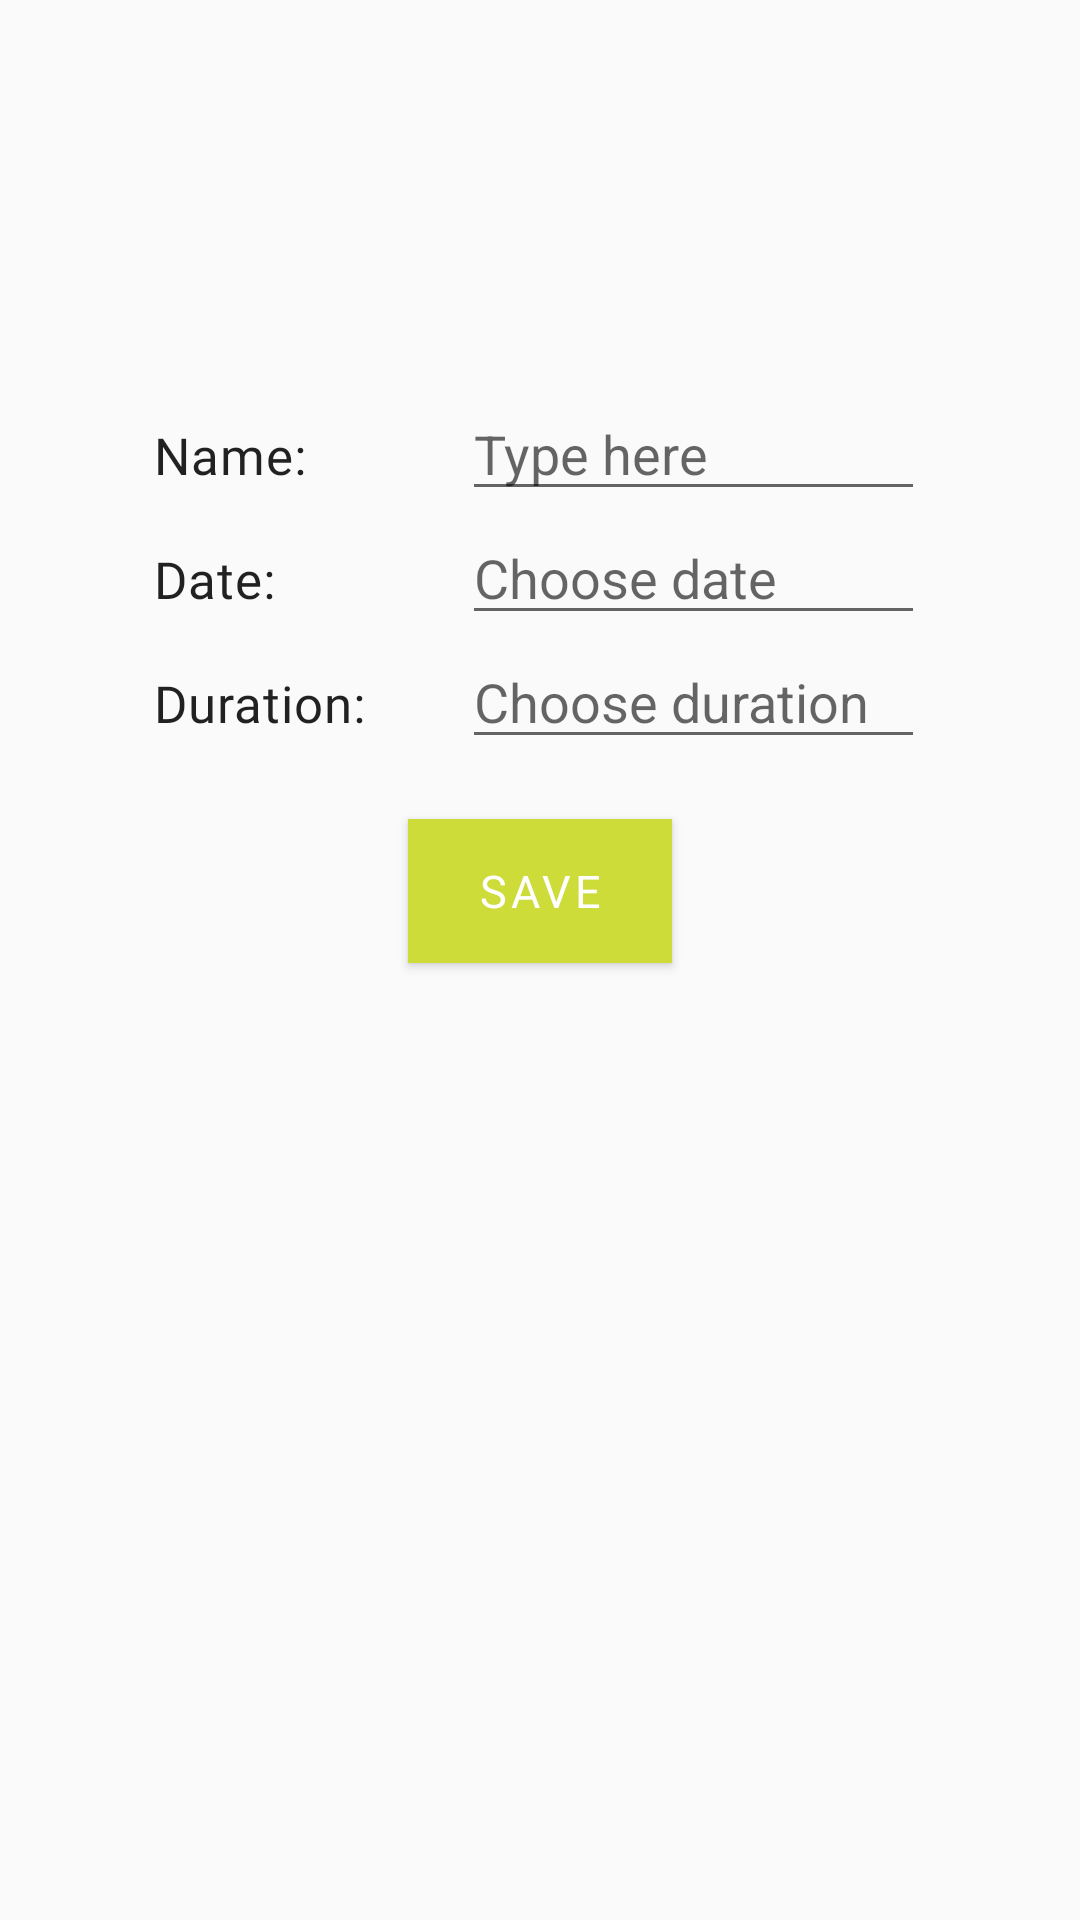

The Android layout XML behind this screen, and the referenced resources:
<!-- AndroidManifest.xml: activity theme AddEditTheme -->
<!-- res/layout/activity_add_activity.xml -->
<?xml version="1.0" encoding="utf-8"?>
<LinearLayout xmlns:android="http://schemas.android.com/apk/res/android"
    xmlns:app="http://schemas.android.com/apk/res-auto"
    xmlns:tools="http://schemas.android.com/tools"
    android:layout_width="match_parent"
    android:layout_height="match_parent"
    tools:context=".activitytracking.AddActivityActivity"
    android:orientation="vertical"
    android:focusable="true"
    android:focusableInTouchMode="true">

    <View
        android:layout_width="match_parent"
        android:layout_height="0dp"
        android:layout_weight="1"/>

    <ScrollView
        android:layout_width="match_parent"
        android:layout_height="wrap_content">

            <LinearLayout
                android:layout_width="match_parent"
                android:layout_height="0dp"
                android:layout_weight="2"
                android:orientation="vertical">

                <LinearLayout
                    android:layout_width="match_parent"
                    android:layout_height="wrap_content"
                    android:orientation="horizontal">

                    <View
                        android:layout_width="0dp"
                        android:layout_height="match_parent"
                        android:layout_weight="1"/>

                    <TextView
                        android:layout_width="0dp"
                        android:layout_height="wrap_content"
                        android:text="@string/name_input_title"
                        style="@style/Body1"
                        android:layout_weight="2"/>

                    <EditText
                        android:id="@+id/add_activity_name"
                        android:layout_width="0dp"
                        android:layout_height="wrap_content"
                        android:autofillHints="@string/input_hint"
                        android:hint="@string/input_hint"
                        android:inputType="textCapSentences"
                        android:layout_weight="3"/>

                    <View
                        android:layout_width="0dp"
                        android:layout_height="match_parent"
                        android:layout_weight="1"/>

                </LinearLayout>

                <LinearLayout
                    android:layout_width="match_parent"
                    android:layout_height="wrap_content"
                    android:orientation="horizontal">

                    <View
                        android:layout_width="0dp"
                        android:layout_height="match_parent"
                        android:layout_weight="1"/>

                    <TextView
                        android:layout_width="0dp"
                        android:layout_height="wrap_content"
                        android:text="@string/date_input_title"
                        style="@style/Body1"
                        android:layout_weight="2"/>

                    <EditText
                        android:id="@+id/add_date"
                        android:layout_width="0dp"
                        android:layout_height="wrap_content"
                        android:autofillHints="@string/date_input_hint"
                        android:focusable="false"
                        android:hint="@string/date_input_hint"
                        android:layout_weight="3"/>

                    <View
                        android:layout_width="0dp"
                        android:layout_height="match_parent"
                        android:layout_weight="1"/>

                </LinearLayout>

                <LinearLayout
                    android:layout_width="match_parent"
                    android:layout_height="wrap_content"
                    android:orientation="horizontal">

                    <View
                        android:layout_width="0dp"
                        android:layout_height="match_parent"
                        android:layout_weight="1"/>

                    <TextView
                        android:layout_width="0dp"
                        android:layout_height="wrap_content"
                        android:text="@string/duration_input_title"
                        style="@style/Body1"
                        android:layout_weight="2"/>

                    <EditText
                        android:id="@+id/add_duration"
                        android:layout_width="0dp"
                        android:layout_height="wrap_content"
                        android:autofillHints="@string/duration_input_hint"
                        android:focusable="false"
                        android:hint="@string/duration_input_hint"
                        android:layout_weight="3"
                        />

                    <View
                        android:layout_width="0dp"
                        android:layout_height="match_parent"
                        android:layout_weight="1"/>

                </LinearLayout>

                
                
                
                

                
                
                
                

                
                
                
                
                
                

                
                
                
                
                

                
                
                
                

                

            </LinearLayout>

    </ScrollView>

    <LinearLayout
        android:layout_width="match_parent"
        android:layout_weight="2"
        android:layout_height="0dp"
        android:orientation="vertical">

        <Button
            android:id="@+id/button_save"
            style="@style/ButtonPrimary"
            android:layout_width="wrap_content"
            android:layout_height="wrap_content"
            android:text="@string/save_btn"
            android:layout_gravity="center"
            android:layout_marginVertical="20dp"/>

        <Button
            android:id="@+id/button_delete"
            style="@style/ButtonWarning"
            android:layout_width="wrap_content"
            android:layout_height="wrap_content"
            android:text="@string/delete_btn"
            android:layout_gravity="center"
            android:visibility="gone"
            android:layout_marginVertical="20dp"/>

    </LinearLayout>

    <View
        android:layout_width="match_parent"
        android:layout_height="0dp"
        android:layout_weight="1"/>

</LinearLayout>
<!-- resources referenced by this layout -->
<resources>
  <string name="date_input_hint">Choose date</string>
  <string name="date_input_title">Date:</string>
  <string name="delete_btn">Delete</string>
  <string name="duration_input_hint">Choose duration</string>
  <string name="duration_input_title">Duration:</string>
  <string name="input_hint">Type here</string>
  <string name="intensity_input_title">Intensity:</string>
  <string name="name_input_title">Name:</string>
  <string name="save_btn">Save</string>
  <style name="Body1" parent="TextAppearance.MaterialComponents.Body2">
              <item name="fontFamily">@font/roboto</item>
              <item name="android:fontFamily">@font/roboto</item>
              <item name="android:textSize">17sp</item>
          </style>
  <style name="ButtonPrimary" parent="TextAppearance.MaterialComponents.Button">
              <item name="fontFamily">@font/roboto</item>
              <item name="android:fontFamily">@font/roboto</item>
              <item name="android:textSize">15sp</item>
              <item name="android:background">@color/colorAccent</item>
              <item name="android:textColor">@color/colorWhite</item>
          </style>
  <style name="ButtonWarning" parent="TextAppearance.MaterialComponents.Button">
              <item name="fontFamily">@font/roboto</item>
              <item name="android:fontFamily">@font/roboto</item>
              <item name="android:textSize">15sp</item>
              <item name="android:background">@color/colorWarning</item>
              <item name="android:textColor">@color/colorWhite</item>
          </style>
  <style name="AddEditTheme" parent="Base.Theme.AppCompat.Light.DarkActionBar">
          <item name="colorPrimary">@color/colorPrimaryDark</item>
          <item name="colorPrimaryDark">@color/colorPrimaryDarker</item>
          <item name="colorAccent">@color/colorAccent</item>
          <item name="fontFamily">@font/roboto</item>
          <item name="font">@font/roboto</item>
      </style>
  <color name="colorAccent">#CDDC39</color>
  <color name="colorWhite">#FFFFFF</color>
  <color name="colorWarning">#c85a54</color>
  <color name="colorPrimaryDark">#0097A7</color>
  <color name="colorPrimaryDarker">#006978</color>
</resources>
